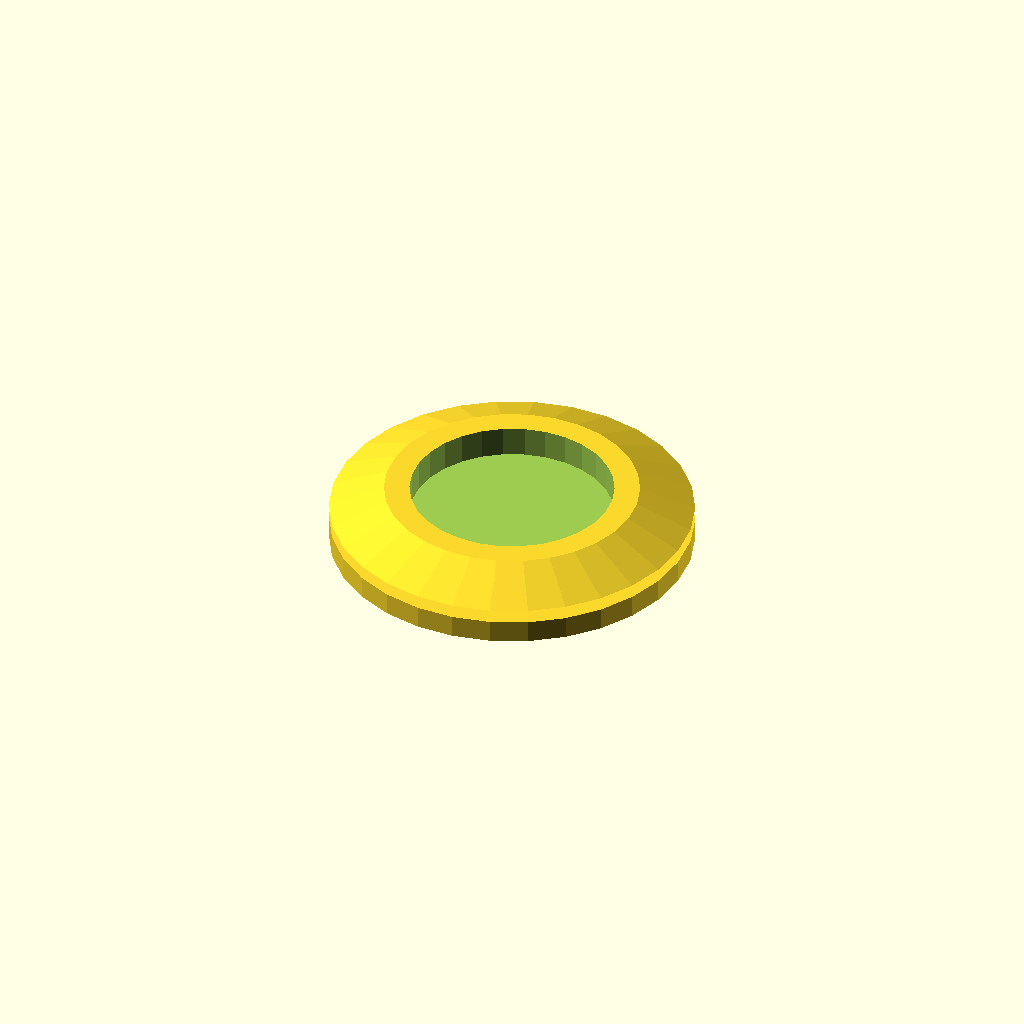
Cell 1 — every parameter at its default value.
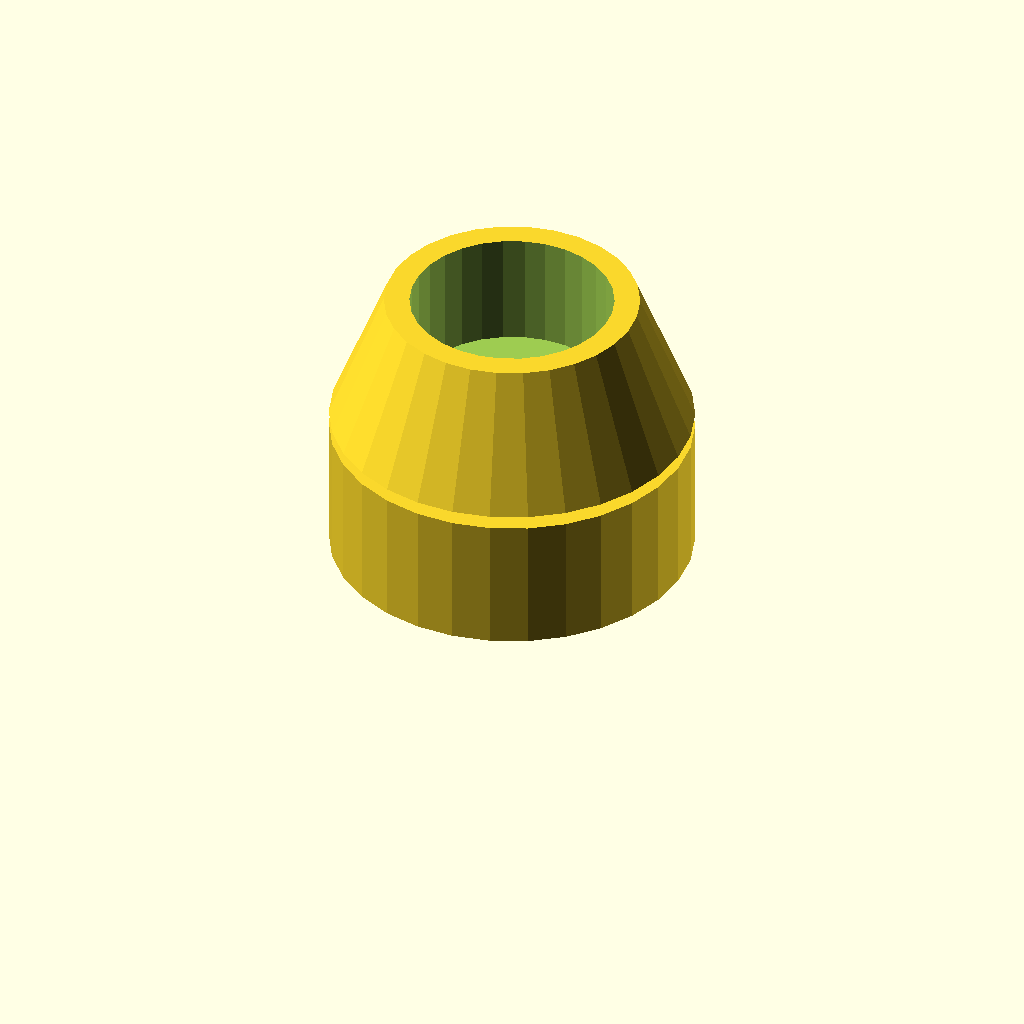
Cell 2: the same model with top_height = 30.
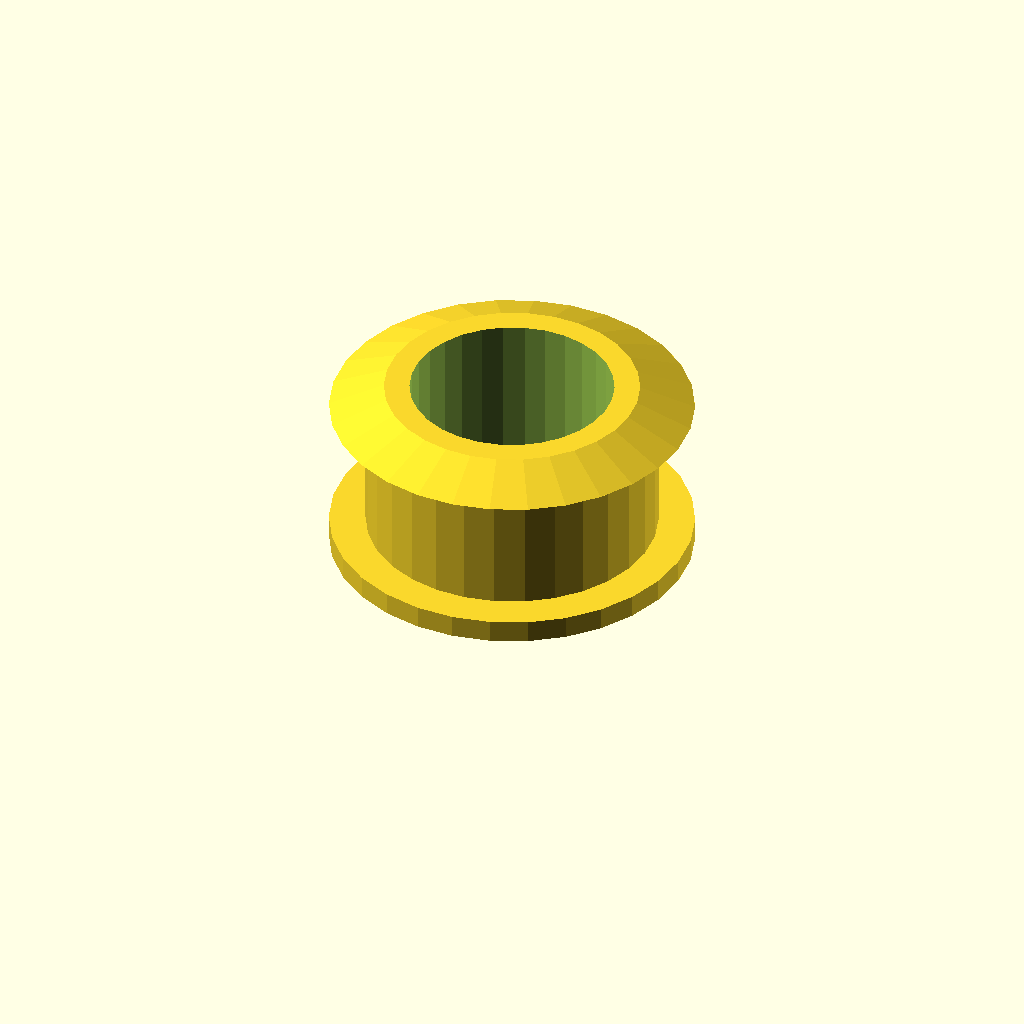
Cell 3: the same model with groove_height = 30.
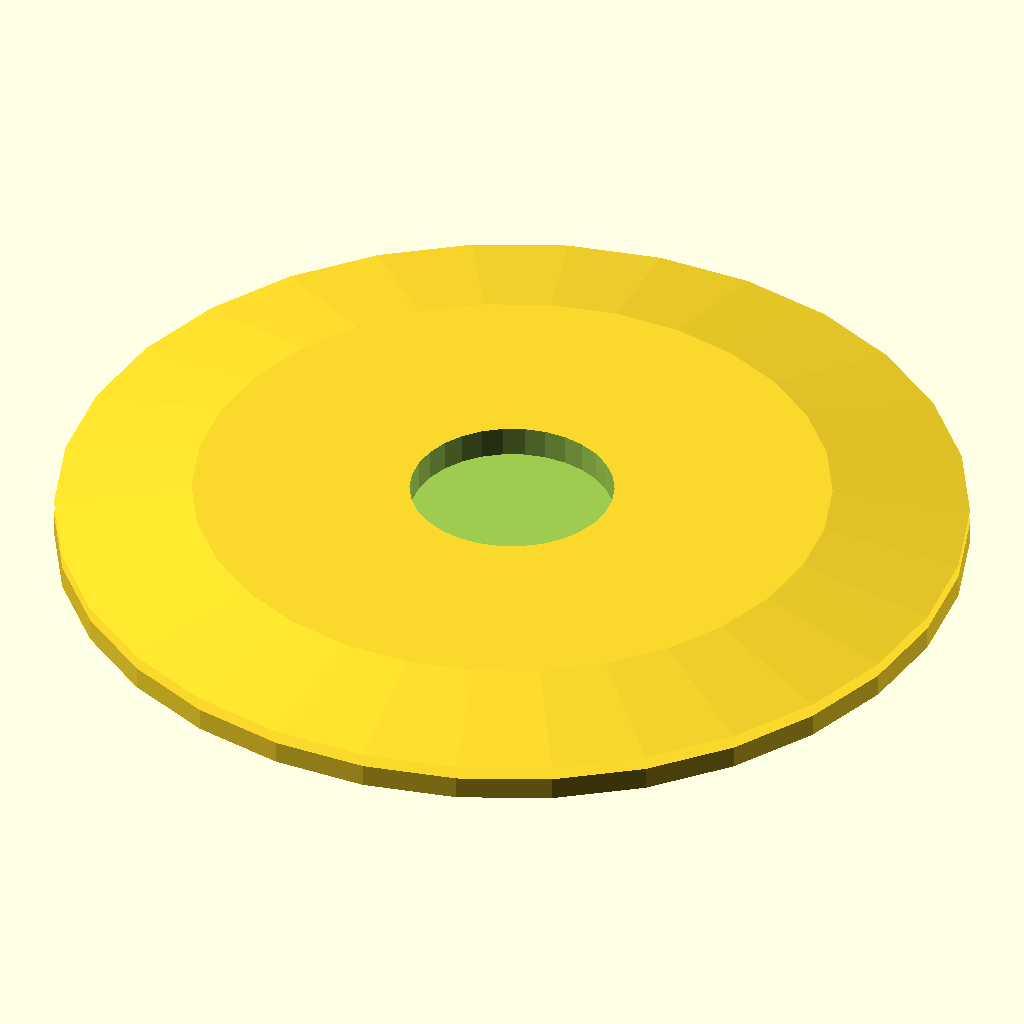
Cell 4 — top_width set to 100, the other parameters unchanged.
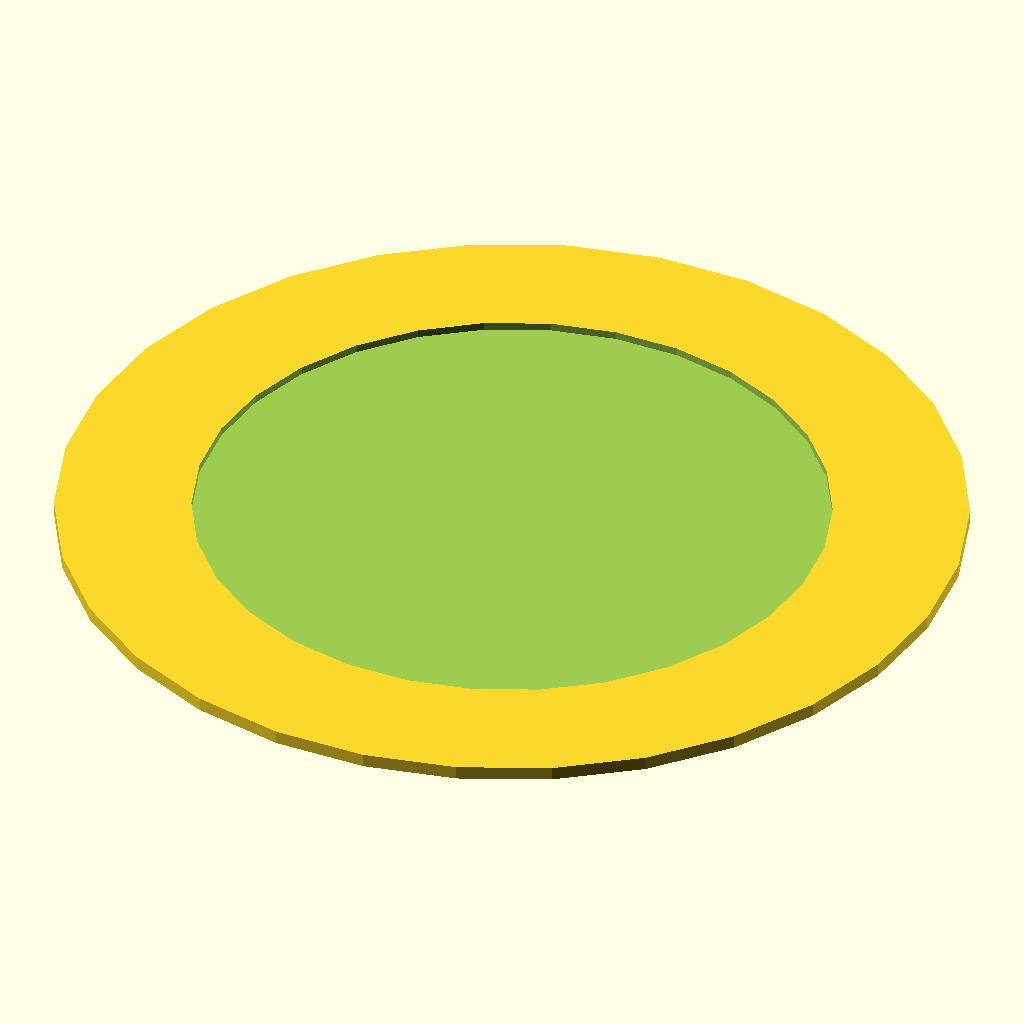
Cell 5: mid_width = 100 (everything else at default).
One fixed orthographic camera (rotation 55°, 0°, 25°; colour scheme Cornfield) for every cell.
Source of the model, inputs/thingiverse/files/thing-873464/grommet-closed.scad:
//CUSTOMIZER VARIABLES

top_height=5; // [0:30]
groove_height=3; // [0:30]
top_width=40; // [0:100]
mid_width=32; // [0:100]

//CUSTOMIZER VARIABLES END

grommet_cap(top_height,mid_width,top_width,groove_height);

module top(h=5,r=10) {
  cylinder(h,r,r);
}

module bottom(h=5,r=10) {
  cylinder(h,r,.7*r);
}

module mid(h=3,r=7) {
  cylinder(h,r,r);
}

module solid(h=5,r1=10,r2=15,g=3) {
  union() {
    top(h,r2);
    translate([0,0,h]) mid(g,r1);
    translate([0,0,h+g]) bottom(h,r2);
  }
}

module grommet_cap(h,r1,r2,g) {
  difference() {
    solid(h,r1,r2,g);
    translate([0,0,1.25*h]) cylinder(2*(h+g),.7*r1,.7*r1);
  }
}
Customizer parameters (derived from the source; name, type, default, range or options):
top_height: number, default 5, range 0 to 30
groove_height: number, default 3, range 0 to 30
top_width: number, default 40, range 0 to 100
mid_width: number, default 32, range 0 to 100
